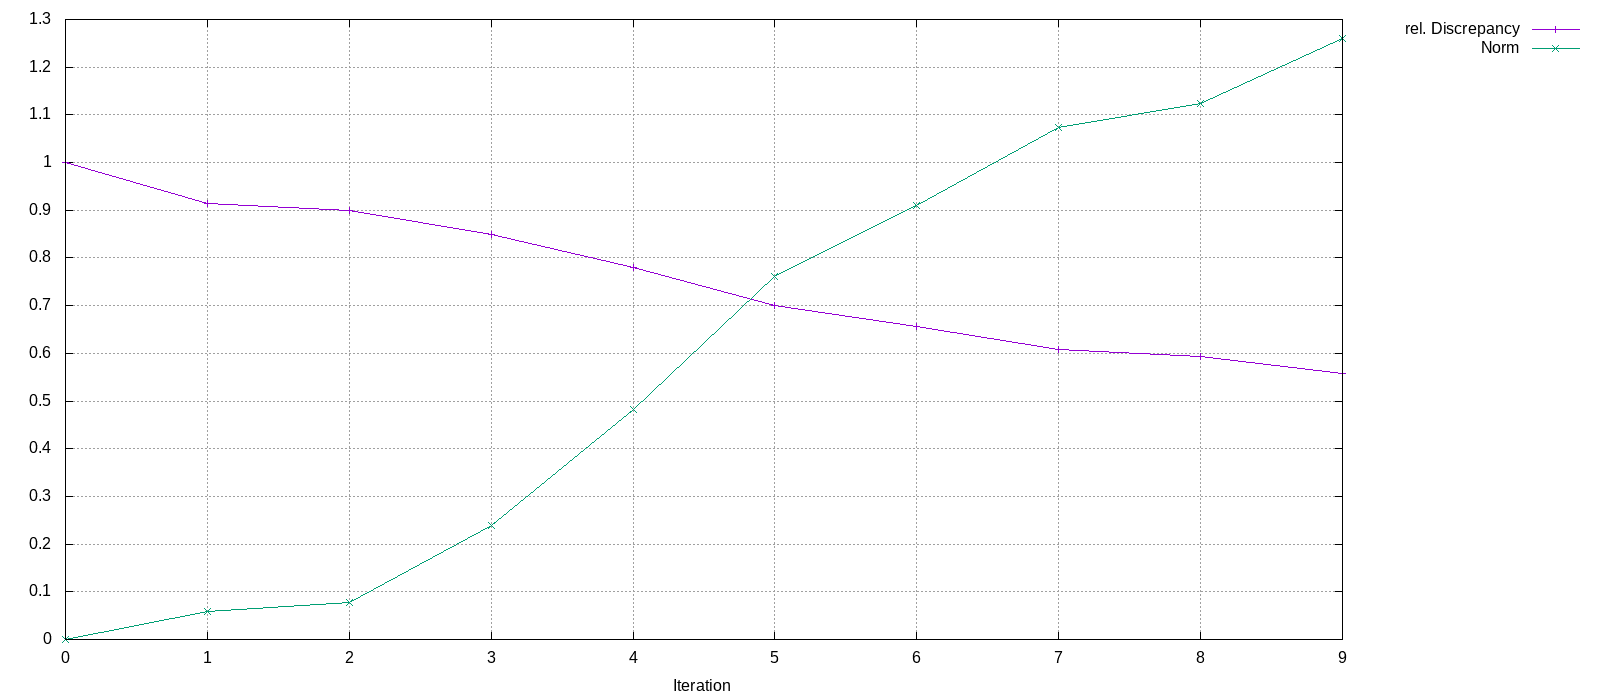

The table this chart was drawn from, first rows:
Iteration, rel. Discrepancy, Norm
0, 1, 0
1, 0.9145, 0.05827
2, 0.9, 0.07803
3, 0.8482, 0.2388
4, 0.7795, 0.4828
5, 0.7002, 0.7609
6, 0.6563, 0.911
7, 0.6087, 1.074
8, 0.594, 1.124
9, 0.557, 1.26
